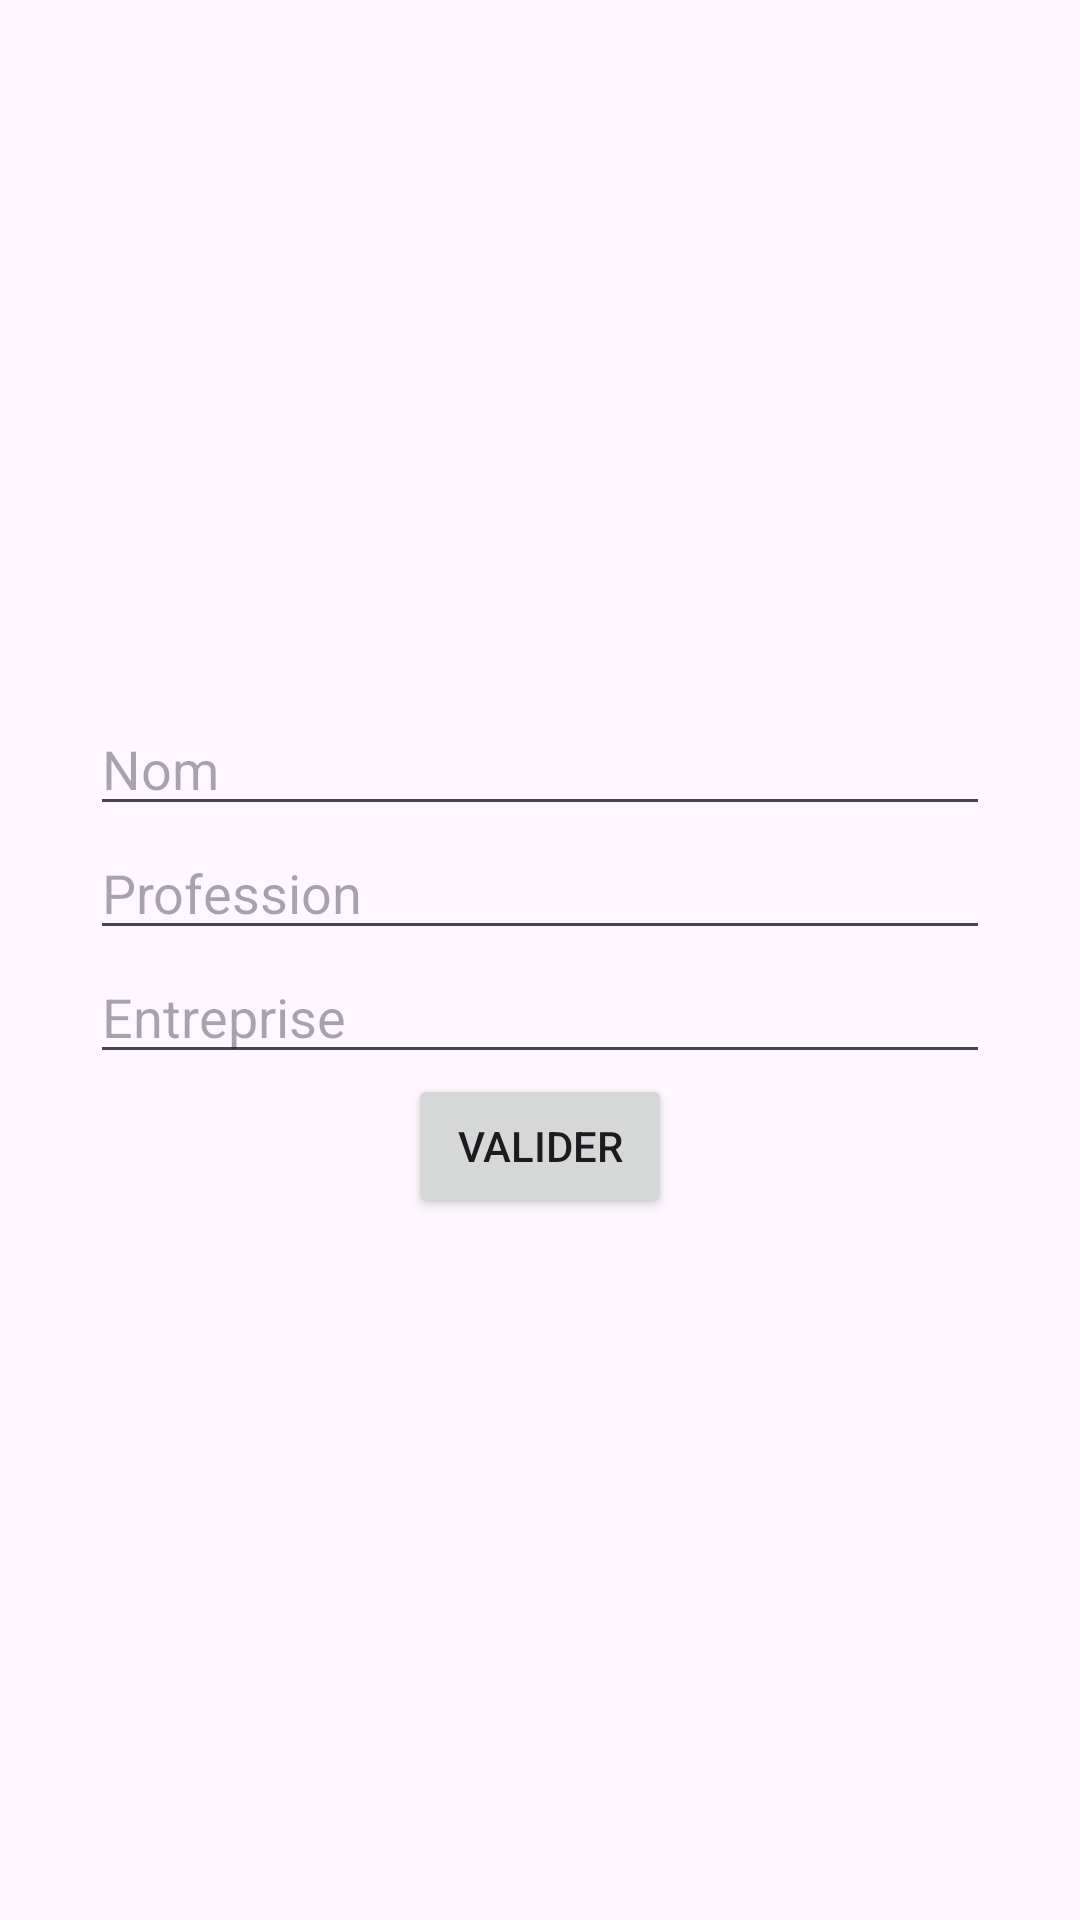

Here is an Android app screen rendered from its layout file. Give the layout XML and the strings, colors and styles it references.
<!-- AndroidManifest.xml: application theme Theme.KotlinAndroidCDA -->
<!-- res/layout/activity_main.xml -->
<?xml version="1.0" encoding="utf-8"?>
<LinearLayout xmlns:android="http://schemas.android.com/apk/res/android"
    xmlns:app="http://schemas.android.com/apk/res-auto"
    xmlns:tools="http://schemas.android.com/tools"
    android:id="@+id/main"
    android:layout_width="match_parent"
    android:layout_height="match_parent"
    android:gravity="center"
    android:orientation="vertical"
    tools:context=".MainActivity">

    <EditText
        android:layout_width="300sp"
        android:layout_height="wrap_content"
        android:id="@+id/nameText"
        android:hint="Nom"
        />

    <EditText
        android:layout_width="300sp"
        android:layout_height="wrap_content"
        android:id="@+id/jobText"
        android:hint="Profession"
        />

    <EditText
        android:layout_width="300sp"
        android:layout_height="wrap_content"
        android:id="@+id/companyText"
        android:hint="Entreprise"
        />

    <Button
        android:layout_width="wrap_content"
        android:layout_height="wrap_content"
        android:id="@+id/mainToSecondButton"
        android:text="Valider"
        />

</LinearLayout>
<!-- resources referenced by this layout -->
<resources>
  <style name="Theme.KotlinAndroidCDA" parent="Base.Theme.KotlinAndroidCDA" />
  <style name="Base.Theme.KotlinAndroidCDA" parent="Theme.Material3.DayNight.NoActionBar">
          
          
      </style>
</resources>
